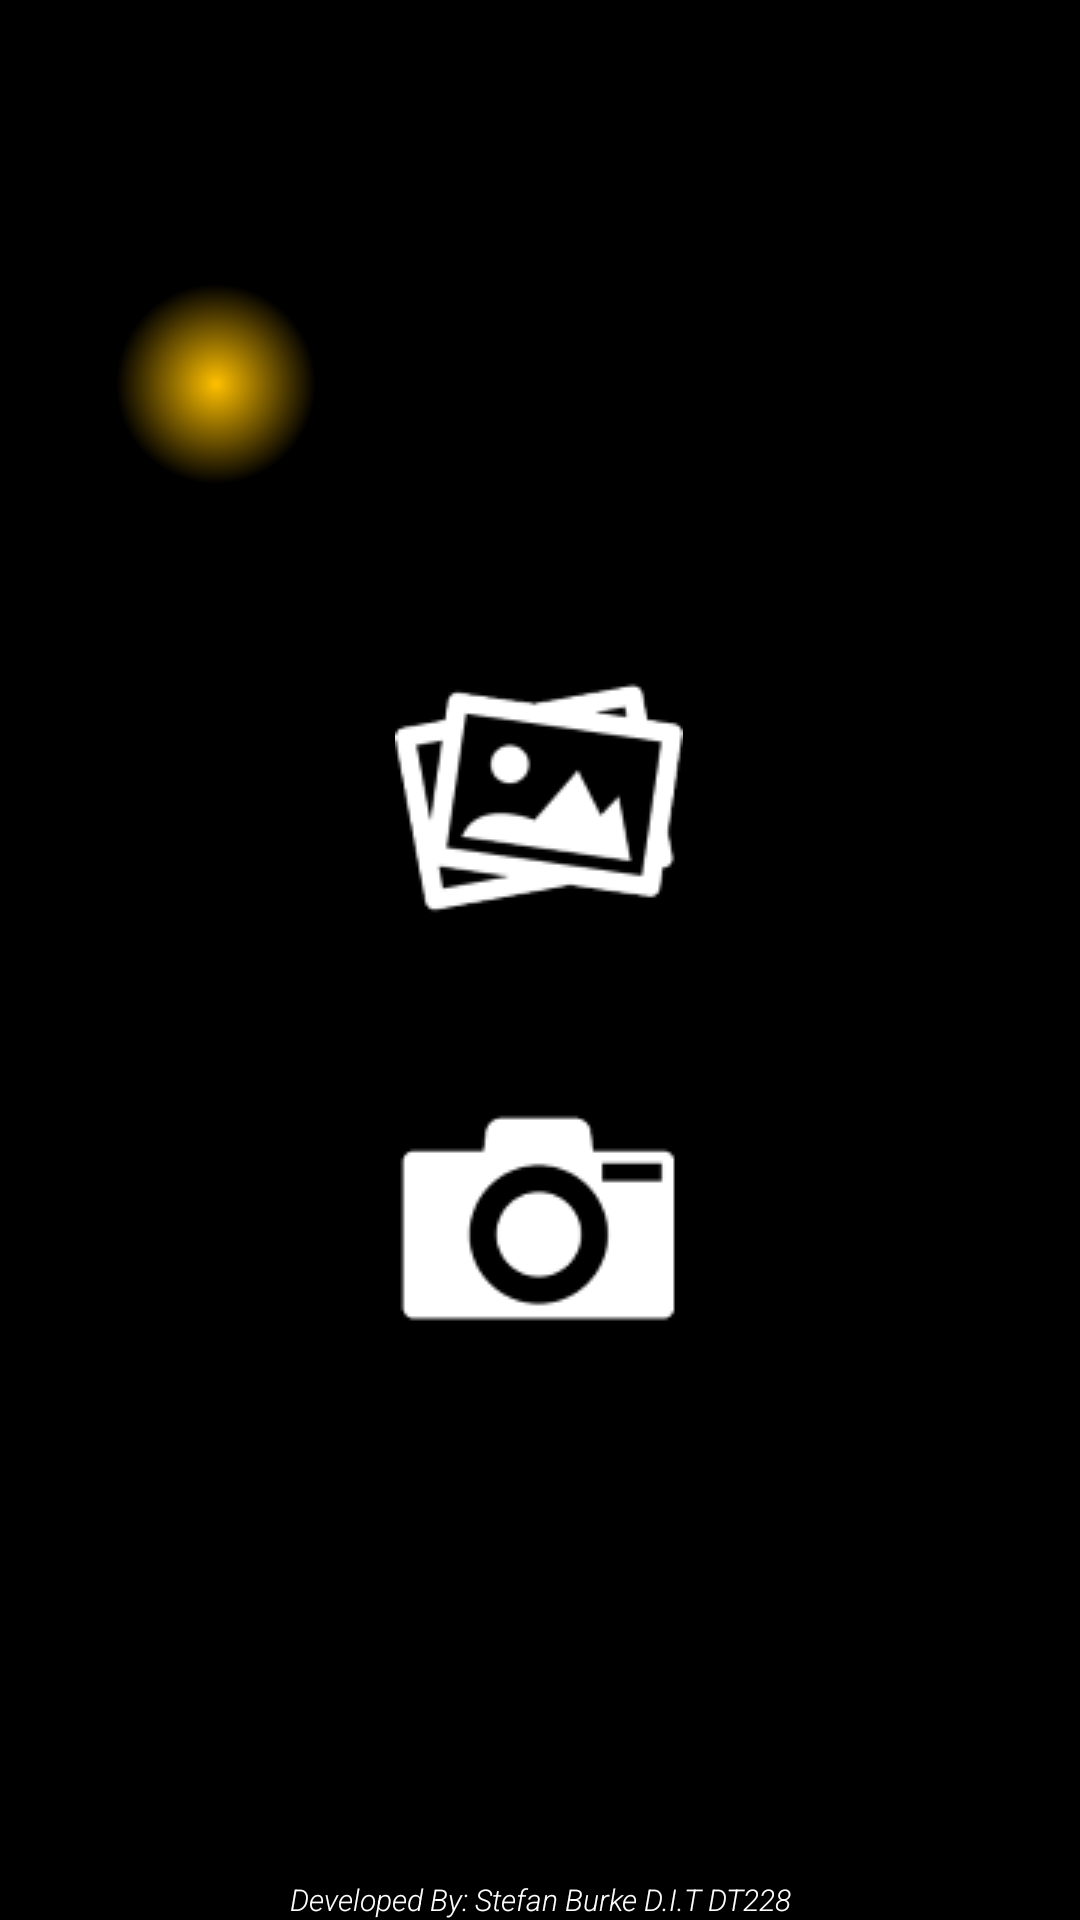

The Android layout XML behind this screen, and the referenced resources:
<!-- AndroidManifest.xml: application theme AppTheme -->
<!-- res/layout/progress.xml -->
<RelativeLayout xmlns:android="http://schemas.android.com/apk/res/android"
    xmlns:tools="http://schemas.android.com/tools" android:layout_width="match_parent"
    android:layout_height="match_parent" android:paddingLeft="@dimen/activity_horizontal_margin"
    android:paddingRight="@dimen/activity_horizontal_margin"
    android:paddingTop="@dimen/activity_vertical_margin"
    android:paddingBottom="@dimen/activity_vertical_margin"
    tools:context="stefan.burke.mydit.ie.spotter.Activities.Progress"
    android:background="@drawable/home_background">

    <TextView
        android:text="@string/progressWel"
        android:layout_width="wrap_content"
        android:layout_height="wrap_content"
        android:id="@+id/progWelcome"
        android:textSize="20dp"
        android:textColor="@color/black"
        android:fontFamily="sans-serif-light"
        android:textStyle="bold"
        android:gravity="center"
        android:textIsSelectable="true"
        android:layout_marginTop="5dp"
        android:layout_centerHorizontal="true"/>

    <LinearLayout
        android:layout_width="wrap_content"
        android:layout_height="wrap_content"
        android:id="@+id/menuGroup"
        android:orientation="vertical"
        android:layout_centerHorizontal="true"
        android:layout_centerVertical="true">

        <TextView
            android:text="@string/view"
            android:layout_width="wrap_content"
            android:layout_height="wrap_content"
            android:id="@+id/viewGal"
            android:textSize="20dp"
            android:textColor="@color/black"
            android:fontFamily="sans-serif-light"
            android:textStyle="bold"
            android:gravity="center"
            android:textIsSelectable="true" />

        <ImageButton
            android:layout_width="wrap_content"
            android:layout_height="wrap_content"
            android:id="@+id/viewGallery"
            android:layout_marginTop="5dp"
            android:src="@drawable/gallery"
            android:background="@drawable/button_shape"
            android:layout_gravity="center"/>

        <TextView
            android:text="@string/take"
            android:layout_width="wrap_content"
            android:layout_height="wrap_content"
            android:id="@+id/takePic"
            android:textSize="20dp"
            android:textColor="@color/black"
            android:fontFamily="sans-serif-light"
            android:textStyle="bold"
            android:gravity="center"
            android:textIsSelectable="true"
            android:layout_marginTop="10dp"/>

        <ImageButton
            android:layout_width="wrap_content"
            android:layout_height="wrap_content"
            android:id="@+id/takePicture"
            android:layout_marginTop="5dp"
            android:src="@drawable/camera"
            android:background="@drawable/button_shape"
            android:layout_gravity="center"/>

    </LinearLayout>

    <TextView
        android:layout_width="wrap_content"
        android:layout_height="wrap_content"
        android:text="@string/developedBy"
        android:textSize="10dp"
        android:textColor="@color/white"
        android:fontFamily="sans-serif-light"
        android:textStyle="italic"
        android:gravity="center"
        android:layout_centerHorizontal="true"
        android:layout_marginTop="10px"
        android:layout_alignParentBottom="true"/>

</RelativeLayout>
<!-- resources referenced by this layout -->
<resources>
  <color name="black">#000000</color>
  <color name="white">#FFFFFF</color>
  <!-- drawable button_shape (drawable) -->
  <?xml version="1.0" encoding="utf-8"?>
  <shape
      xmlns:android="http://schemas.android.com/apk/res/android">
      <stroke
          android:width="1dp"
          android:color="@color/black"/>
      <corners
          android:radius="10dp" />
  
      <padding
          android:left="1dp"
          android:right="1dp"
          android:top="1dp"
          android:bottom="1dp"/>
  
      <solid android:color="@color/black"/>
  
  </shape>
  <!-- drawable camera: png bitmap (drawable, 2313 bytes) -->
  <!-- drawable gallery: png bitmap (drawable, 4786 bytes) -->
  <!-- drawable home_background (drawable) -->
  <?xml version="1.0" encoding="utf-8"?>
  <selector xmlns:android="http://schemas.android.com/apk/res/android">
      <item>
          <shape xmlns:android="http://schemas.android.com/apk/res/android" android:shape="rectangle" >
              <gradient
                  android:type="radial"
                  android:centerX="20%"
                  android:centerY="20%"
                  android:startColor="#FFFFC000"
                  android:endColor="#FF000000"
                  android:gradientRadius="100"/>
          </shape>
      </item>
  </selector>
  <string name="developedBy">Developed By: Stefan Burke D.I.T DT228</string>
  <string name="progressWel">Welcome To Your Progress Gallery</string>
  <string name="take">Take A Picture</string>
  <string name="view">View Pictures</string>
  <style name="AppTheme" parent="Theme.AppCompat.Light.DarkActionBar">
          
      </style>
</resources>
